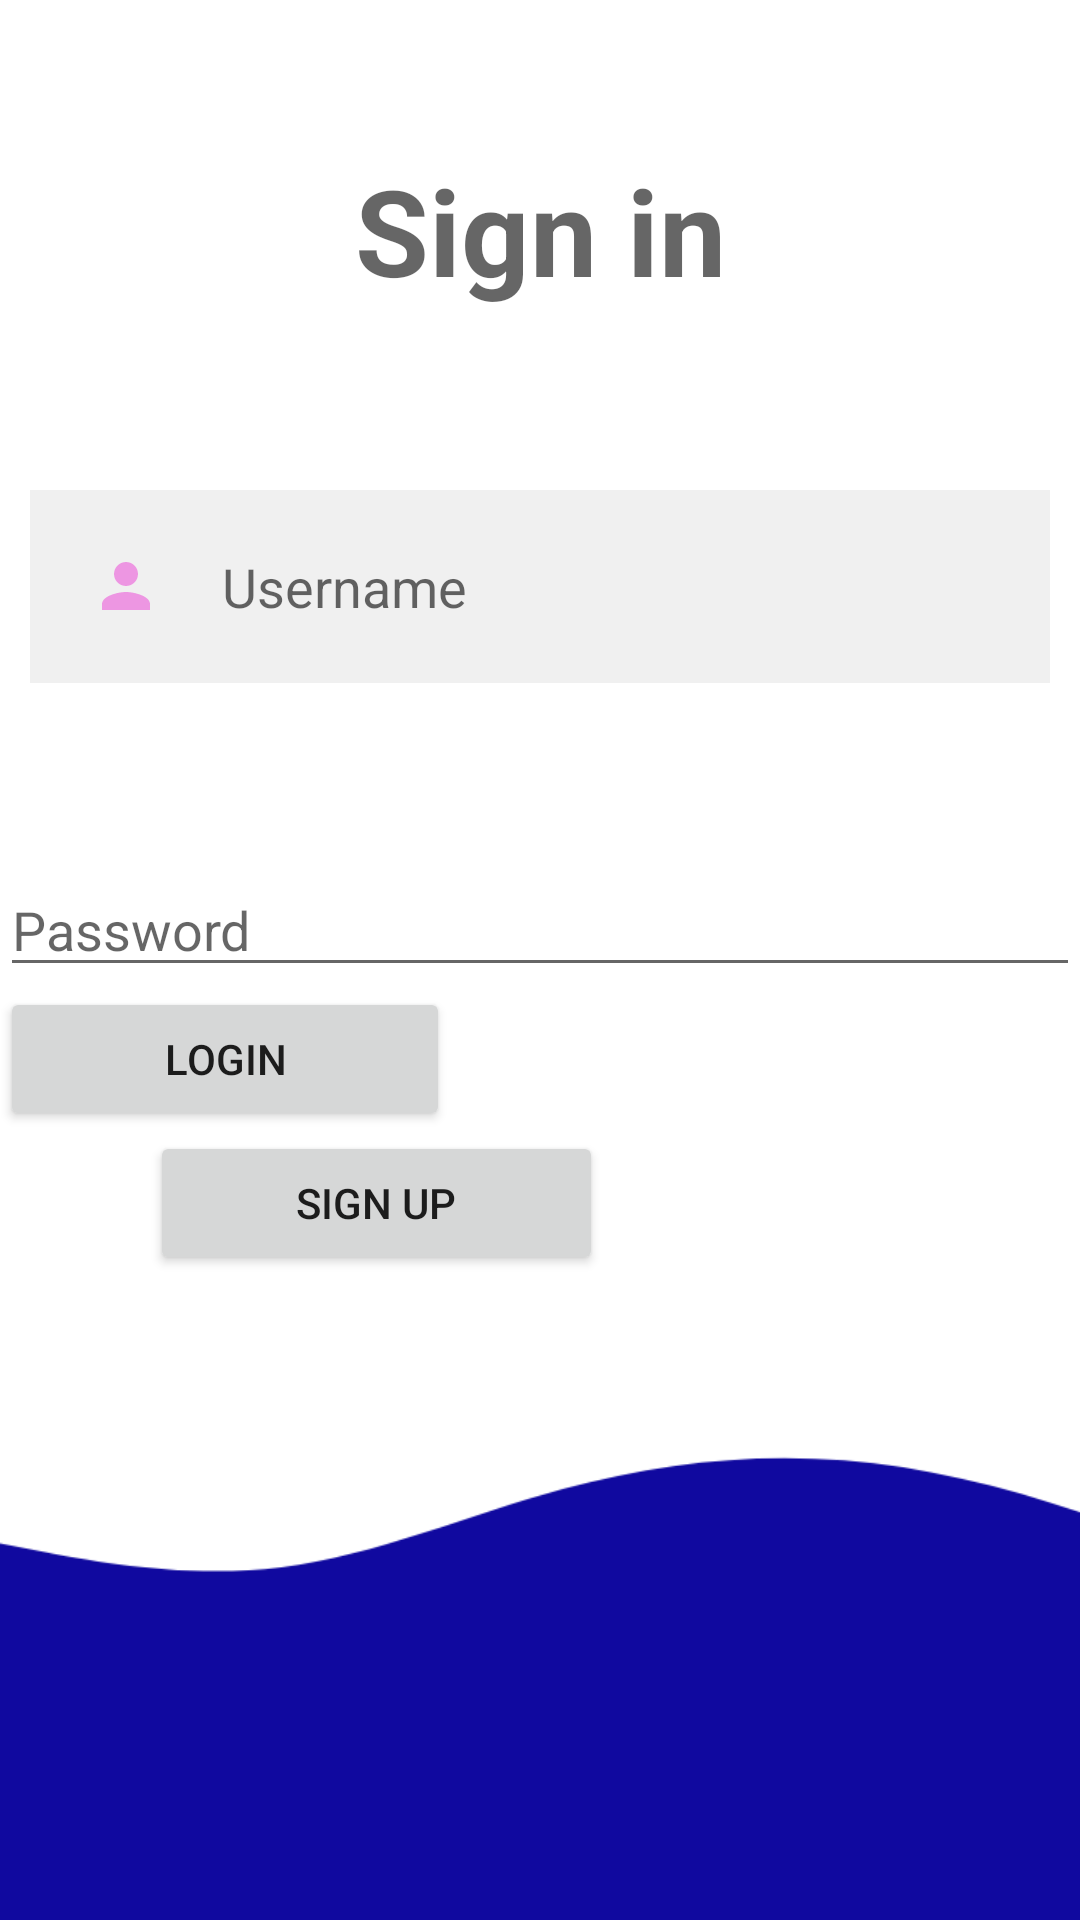

Android layout source for this screen:
<!-- AndroidManifest.xml: application theme Theme.CourseCatalogHI -->
<!-- res/layout/activity_main.xml -->
<?xml version="1.0" encoding="utf-8"?>
<RelativeLayout xmlns:android="http://schemas.android.com/apk/res/android"
    xmlns:app="http://schemas.android.com/apk/res-auto"
    xmlns:tools="http://schemas.android.com/tools"
    android:layout_width="match_parent"
    android:layout_height="match_parent"
    android:background="@drawable/bluewaves"
    tools:context=".MainActivity">

    <TextView
        android:layout_width="match_parent"
        android:layout_height="wrap_content"
        android:id="@+id/signInText"
        android:textSize="40dp"
        android:textStyle="bold"
        android:layout_margin="50dp"
        android:gravity="center"
        android:hint="Sign in"/>
    <EditText
        android:layout_width="match_parent"
        android:layout_height="wrap_content"
        android:id="@+id/username"
        android:inputType="text"
        android:hint="@string/username"
        android:layout_below="@id/signInText"
        android:layout_margin="10dp"
        android:padding="20dp"
        android:background="@color/gray"
        android:drawableLeft="@drawable/baseline_person_24"
        android:drawablePadding="20dp"/>
    <EditText
        android:id="@+id/password"
        android:inputType="textPassword"
        android:layout_width="match_parent"
        android:layout_height="wrap_content"
        android:hint="@string/password"
        android:layout_marginTop="50dp"
        android:layout_below="@+id/username"/>

    <Button
        android:id="@+id/btnlogin"
        android:layout_width="150dp"
        android:layout_height="wrap_content"
        android:layout_below="@id/password"
        android:text="@string/login" />

    <Button
        android:id="@+id/btnsignup"
        android:layout_width="151dp"
        android:layout_height="wrap_content"
        android:layout_below="@id/btnlogin"
        android:text="@string/sign_up"
        android:translationX="50dp" />


</RelativeLayout>
<!-- resources referenced by this layout -->
<resources>
  <color name="gray">#f0f0f0</color>
  <!-- drawable baseline_person_24 (drawable) -->
  <vector android:height="24dp" android:tint="#ED96E2"
      android:viewportHeight="24" android:viewportWidth="24"
      android:width="24dp" xmlns:android="http://schemas.android.com/apk/res/android">
      <path android:fillColor="@android:color/white" android:pathData="M12,12c2.21,0 4,-1.79 4,-4s-1.79,-4 -4,-4 -4,1.79 -4,4 1.79,4 4,4zM12,14c-2.67,0 -8,1.34 -8,4v2h16v-2c0,-2.66 -5.33,-4 -8,-4z"/>
  </vector>
  <!-- drawable bluewaves: png bitmap (drawable, 11514 bytes) -->
  <string name="login">Login</string>
  <string name="password">Password</string>
  <string name="sign_up">Sign Up</string>
  <string name="username">Username</string>
  <style name="Theme.CourseCatalogHI" parent="Theme.MaterialComponents.DayNight.NoActionBar">
          
          <item name="colorPrimary">@color/purple_500</item>
          <item name="colorPrimaryVariant">@color/purple_700</item>
          <item name="colorOnPrimary">@color/white</item>
          
          <item name="colorSecondary">@color/teal_200</item>
          <item name="colorSecondaryVariant">@color/teal_700</item>
          <item name="colorOnSecondary">@color/black</item>
          
          <item name="android:statusBarColor">?attr/colorPrimaryVariant</item>
          
      </style>
  <color name="purple_500">#FF6200EE</color>
  <color name="purple_700">#FF3700B3</color>
  <color name="white">#FFFFFFFF</color>
  <color name="teal_200">#FF03DAC5</color>
  <color name="teal_700">#FF018786</color>
  <color name="black">#FF000000</color>
</resources>
